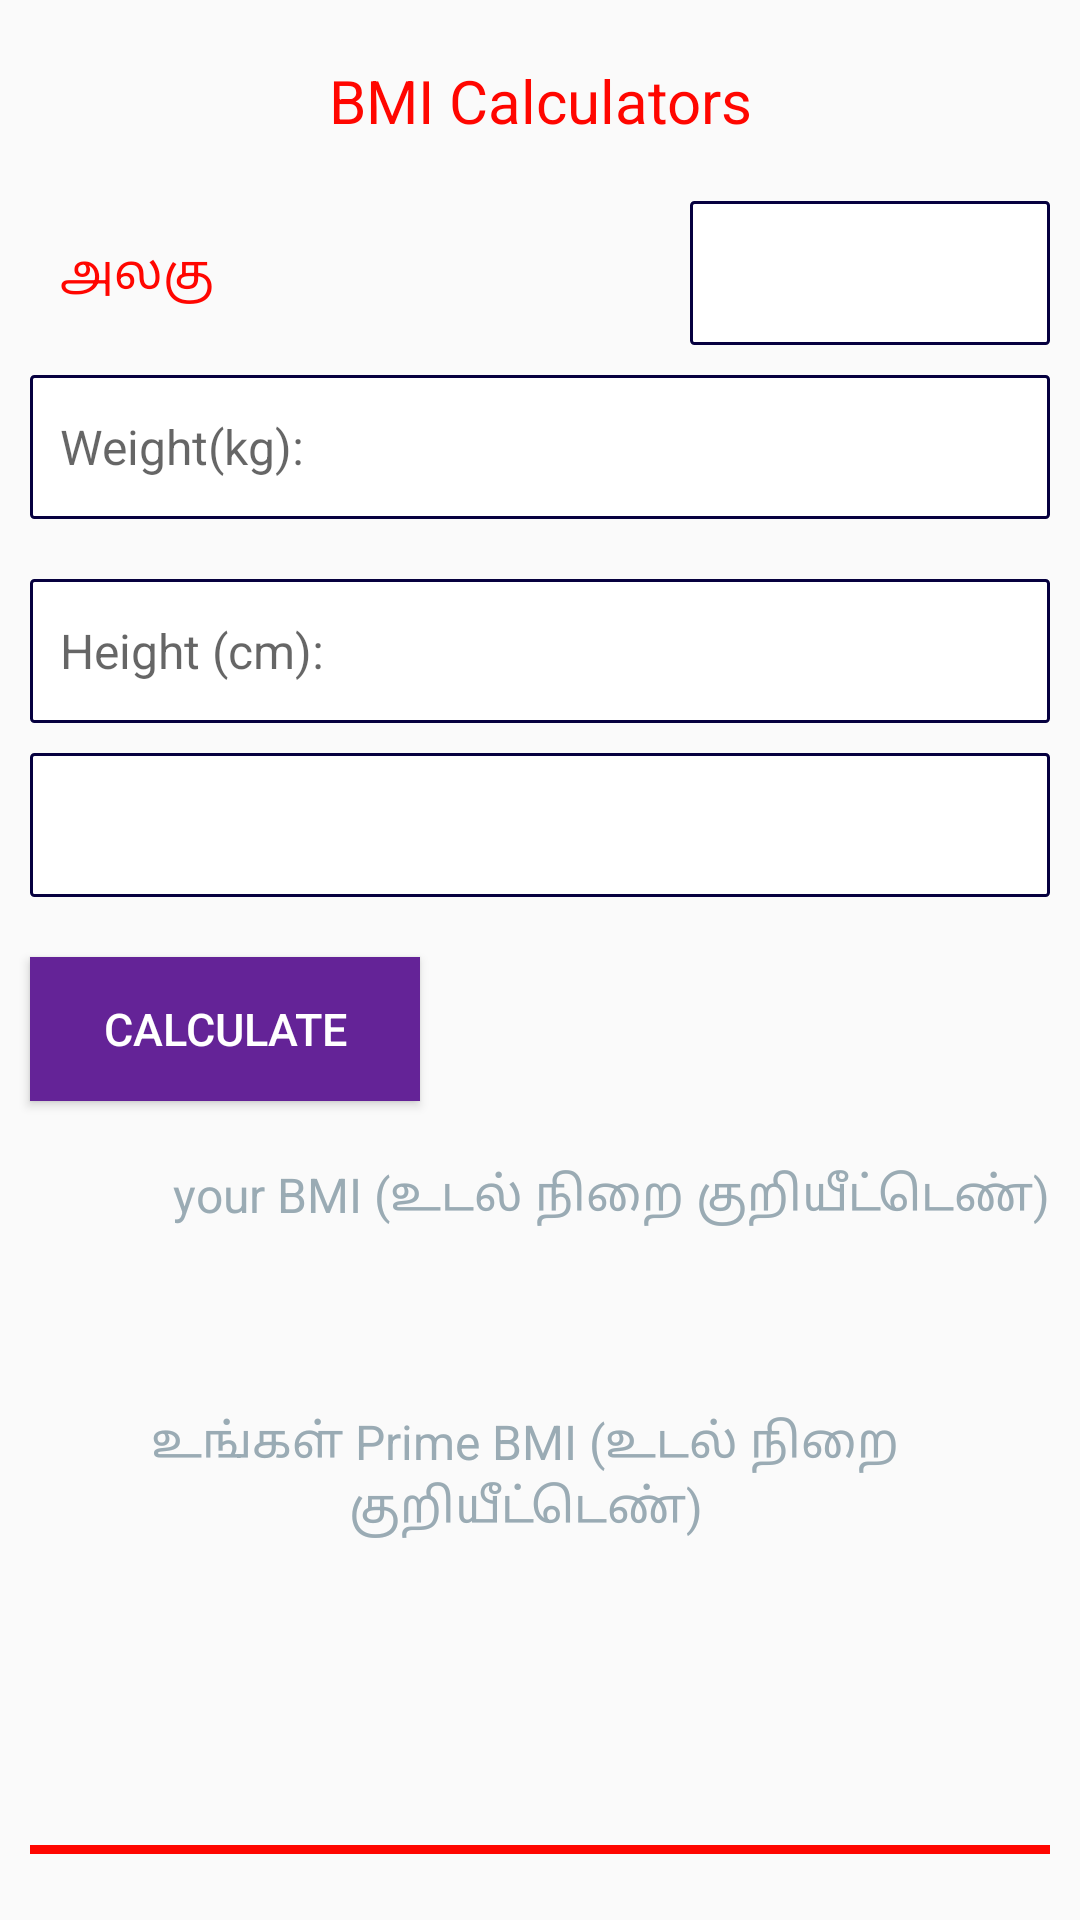

Produce the Android XML layout that renders to this screen, including the resource entries it uses.
<!-- AndroidManifest.xml: application theme AppTheme -->
<!-- res/layout/bmi_calculator.xml -->
<?xml version="1.0" encoding="utf-8"?>
<ScrollView xmlns:android="http://schemas.android.com/apk/res/android"
    xmlns:tools="http://schemas.android.com/tools"
    android:layout_width="match_parent"
    android:layout_height="match_parent">

    <RelativeLayout
        android:layout_width="match_parent"
        android:layout_height="wrap_content"
        tools:ignore="RtlHardcoded">

        <TextView
            android:id="@+id/lable"
            android:layout_width="match_parent"
            android:layout_height="wrap_content"
            android:layout_alignParentTop="true"
            android:layout_marginBottom="20dp"
            android:layout_marginTop="20dp"
            android:gravity="center"
            android:text="@string/bmi_calculator"
            android:textColor="@color/color1"
            android:textSize="20sp" />

        <TextView
            android:layout_width="wrap_content"
            android:layout_height="48dp"
            android:layout_below="@+id/lable"
            android:layout_marginLeft="10dp"
            android:gravity="center"
            android:paddingLeft="10dp"
            android:text="@string/units"
            android:textColor="@color/color1"
            android:textSize="16sp" />

        <Spinner
            android:id="@+id/spinner1"
            android:layout_width="120dp"
            android:layout_height="48dp"
            android:layout_alignParentEnd="true"
            android:layout_alignParentRight="true"
            android:layout_below="@+id/lable"
            android:layout_marginRight="10dp"
            android:background="@drawable/edittext_bg"
            android:clickable="true"
            android:padding="5dp" />

        <LinearLayout
            android:id="@+id/weight"
            android:layout_width="match_parent"
            android:layout_height="wrap_content"
            android:layout_below="@+id/spinner1"
            android:layout_margin="10dp">


            <EditText
                android:id="@+id/weightNum"
                android:layout_width="match_parent"
                android:layout_height="48dp"
                android:background="@drawable/edittext_bg"
                android:hint="@string/weightR"
                android:inputType="number|numberDecimal"
                android:paddingLeft="10dp"
                android:textSize="16sp" />

        </LinearLayout>

        <LinearLayout
            android:id="@+id/height"
            android:layout_width="match_parent"
            android:layout_height="wrap_content"
            android:layout_below="@+id/weight"
            android:layout_margin="10dp">


            <LinearLayout
                android:layout_width="match_parent"
                android:layout_height="wrap_content"
                android:orientation="vertical">

                <EditText
                    android:id="@+id/heightNum1"
                    android:layout_width="match_parent"
                    android:layout_height="48dp"
                    android:background="@drawable/edittext_bg"
                    android:hint="@string/heightR"
                    android:inputType="number|numberDecimal"
                    android:paddingLeft="10dp"
                    android:textSize="16sp" />

                <EditText
                    android:id="@+id/heightNum2"
                    android:layout_width="match_parent"
                    android:layout_height="48dp"
                    android:layout_marginTop="10dp"
                    android:background="@drawable/edittext_bg"
                    android:inputType="number|numberDecimal"
                    android:paddingLeft="10dp"
                    android:textSize="16sp" />
            </LinearLayout>
        </LinearLayout>


        <RelativeLayout
            android:id="@+id/result"
            android:layout_width="match_parent"
            android:layout_height="wrap_content"
            android:layout_below="@+id/calcBMI"
            android:orientation="vertical">

            <TextView
                android:id="@+id/textView5"
                android:layout_width="wrap_content"
                android:layout_height="match_parent"
                android:layout_alignParentEnd="true"
                android:layout_alignParentRight="true"
                android:layout_marginRight="10dp"
                android:gravity="center"
                android:text="@string/bmi_string"
                android:textColor="#9AABB4"
                android:textSize="16sp" />

            <TextView
                android:id="@+id/resultLabel"
                android:layout_width="wrap_content"
                android:layout_height="wrap_content"
                android:layout_alignParentEnd="true"
                android:layout_alignParentRight="true"
                android:layout_below="@+id/textView5"
                android:layout_marginBottom="10dp"
                android:layout_marginRight="10dp"
                android:layout_marginTop="10dp"
                android:text=""
                android:textColor="@color/color1"
                android:textSize="30sp"
                android:textStyle="bold" />

            <TextView
                android:id="@+id/textView6"
                android:layout_width="wrap_content"
                android:layout_height="match_parent"
                android:layout_alignParentEnd="true"
                android:layout_alignParentRight="true"
                android:layout_below="@+id/resultLabel"
                android:layout_marginRight="10dp"
                android:gravity="center"
                android:text="@string/the_prime_bmi_body_mass_index"
                android:textColor="#9AABB4"
                android:textSize="16sp" />

            <TextView
                android:id="@+id/resultLabel1"
                android:layout_width="wrap_content"
                android:layout_height="wrap_content"
                android:layout_alignParentEnd="true"
                android:layout_alignParentRight="true"
                android:layout_below="@+id/textView6"
                android:layout_marginRight="10dp"
                android:layout_marginTop="10dp"
                android:layout_marginBottom="10dp"
                android:text=""
                android:textColor="@color/color1"
                android:textSize="30sp"
                android:textStyle="bold" />


            <TextView
                android:id="@+id/resultLabel2"
                android:layout_width="wrap_content"
                android:layout_height="wrap_content"
                android:layout_alignParentStart="true"
                android:layout_alignParentLeft="true"
                android:layout_below="@+id/resultLabel1"
                android:layout_marginStart="10dp"
                android:layout_marginLeft="10dp"
                android:layout_marginTop="10dp"
                android:layout_marginBottom="10dp"
                android:text=""
                android:textColor="@color/color1"
                android:textSize="16sp"
                android:textStyle="bold" />

            <LinearLayout
                android:layout_width="match_parent"
                android:layout_height="3dp"
                android:layout_below="@+id/resultLabel2"
                android:layout_marginLeft="10dp"
                android:layout_marginRight="10dp"
                android:background="@color/color1" />
        </RelativeLayout>


        <ImageView
            android:id="@+id/chart"
            android:layout_width="match_parent"
            android:layout_height="200dp"
            android:layout_below="@+id/result"
            android:layout_marginLeft="10dp"
            android:layout_marginRight="10dp"
            android:contentDescription="@null"
            android:scaleType="centerInside"
            android:src="@drawable/bmi_chart"
            android:visibility="gone" />


        <Button
            android:id="@+id/calcBMI"
            android:layout_width="130dp"
            android:layout_height="wrap_content"
            android:layout_alignParentStart="true"
            android:layout_alignParentLeft="true"
            android:layout_below="@+id/height"
            android:layout_marginBottom="20dp"
            android:layout_marginLeft="10dp"
            android:layout_marginTop="10dp"
            android:background="@color/colorPrimary"
            android:padding="10dp"
            android:text="@string/countButtonR"
            android:textColor="@color/cardview_light_background"
            android:textSize="15sp" />
    </RelativeLayout>
</ScrollView>
<!-- resources referenced by this layout -->
<resources>
  <color name="color1">#FF0600</color>
  <color name="colorPrimary">@color/top_color</color>
  <!-- drawable bmi_chart: jpg bitmap (drawable-nodpi, 31686 bytes) -->
  <!-- drawable edittext_bg (drawable) -->
  <?xml version="1.0" encoding="utf-8"?>
  <shape xmlns:android="http://schemas.android.com/apk/res/android">
  
      
      <solid android:color="#ffffff" />
  
      
      <stroke
          android:width="1dp"
          android:color="@color/colorAccent" />
  
      
      <corners android:radius="1dp" />
  
  </shape>
  <string name="bmi_calculator">BMI Calculators</string>
  <string name="bmi_string">your BMI (உடல் நிறை குறியீட்டெண்)</string>
  <string name="countButtonR">Calculate</string>
  <string name="heightR">Height (cm):</string>
  <string name="the_prime_bmi_body_mass_index">உங்கள் Prime BMI (உடல் நிறை குறியீட்டெண்)</string>
  <string name="units">அலகு</string>
  <string name="weightR">Weight(kg):</string>
  <style name="AppTheme" parent="BaseTheme">
          <item name="android:windowAnimationStyle">@null</item>
      </style>
  <color name="top_color">#642397</color>
  <color name="colorAccent">#06003F</color>
  <style name="BaseTheme" parent="Theme.AppCompat.Light.NoActionBar">
          <item name="colorPrimary">@color/colorPrimary</item>
          <item name="colorPrimaryDark">@color/colorPrimaryDark</item>
          <item name="colorAccent">@color/colorAccent</item>
          <item name="android:windowDisablePreview">true</item>
      </style>
  <color name="colorPrimaryDark">@color/top_color</color>
</resources>
